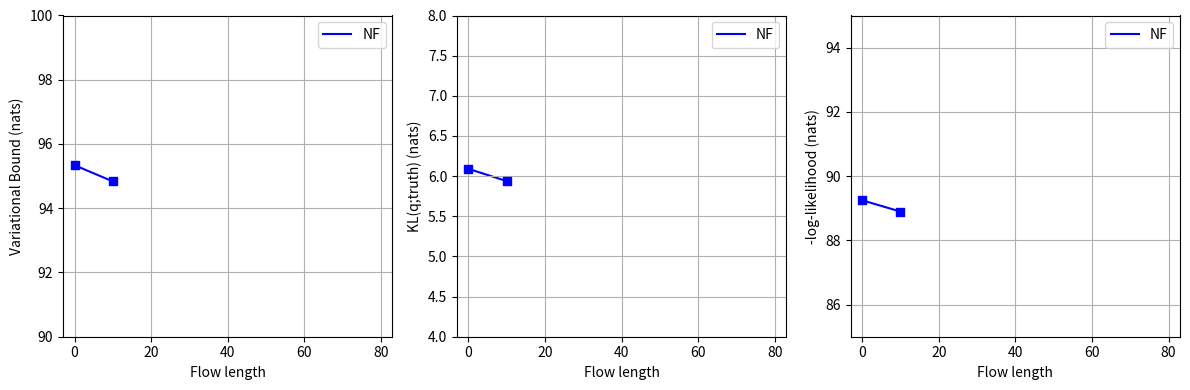

Reproduce this figure in Python. (Note: this script raises an exception after producing the figure.)
# 300,000 parameter updates result (flow length = 0, 10, 20)
import matplotlib.pyplot as plt

def main():
    plt.figure(figsize=(12, 4))
    margin = 3
    flow_length = [0, 10]

    # (1) Free Energy Bound vs Flow Length
    plt.subplot(1, 3, 1)
    plt.grid(zorder=0)
    plt.xlim([0-margin, 80+margin])
    plt.ylim([90, 100])
    plt.xlabel('Flow length')
    plt.ylabel('Variational Bound (nats)')

    results = [95.338399, 94.834667]
    plt.plot(flow_length, results, label='NF', color='blue', zorder=1)
    plt.scatter(flow_length, results, marker='s', color='blue', zorder=2)
    plt.legend()

    # (3) -log-likelihood (nats)
    plt.subplot(1, 3, 3)
    plt.grid(zorder=0)
    plt.xlim([0-margin, 80+margin])
    plt.ylim([85, 95])
    plt.xlabel('Flow length')
    plt.ylabel('-log-likelihood (nats)')

    results = [89.247592, 88.896626]
    plt.plot(flow_length, results, label='NF', color='blue', zorder=1)
    plt.scatter(flow_length, results, marker='s', color='blue', zorder=2)
    plt.legend()

    # (2) KL(q;truth) (nats)
    plt.subplot(1, 3, 2)
    plt.grid(zorder=0)
    plt.xlim([0-margin, 80+margin])
    plt.ylim([4, 8])
    plt.xlabel('Flow length')
    plt.ylabel('KL(q;truth) (nats)')

    results = [6.090807, 5.938041]
    plt.plot(flow_length, results, label='NF', color='blue', zorder=1)
    plt.scatter(flow_length, results, marker='s', color='blue', zorder=2)
    plt.legend()

    plt.tight_layout()
    plt.savefig("assets/figure_4_temp_300000.jpg", dpi=500)

if __name__ == '__main__':
    main()